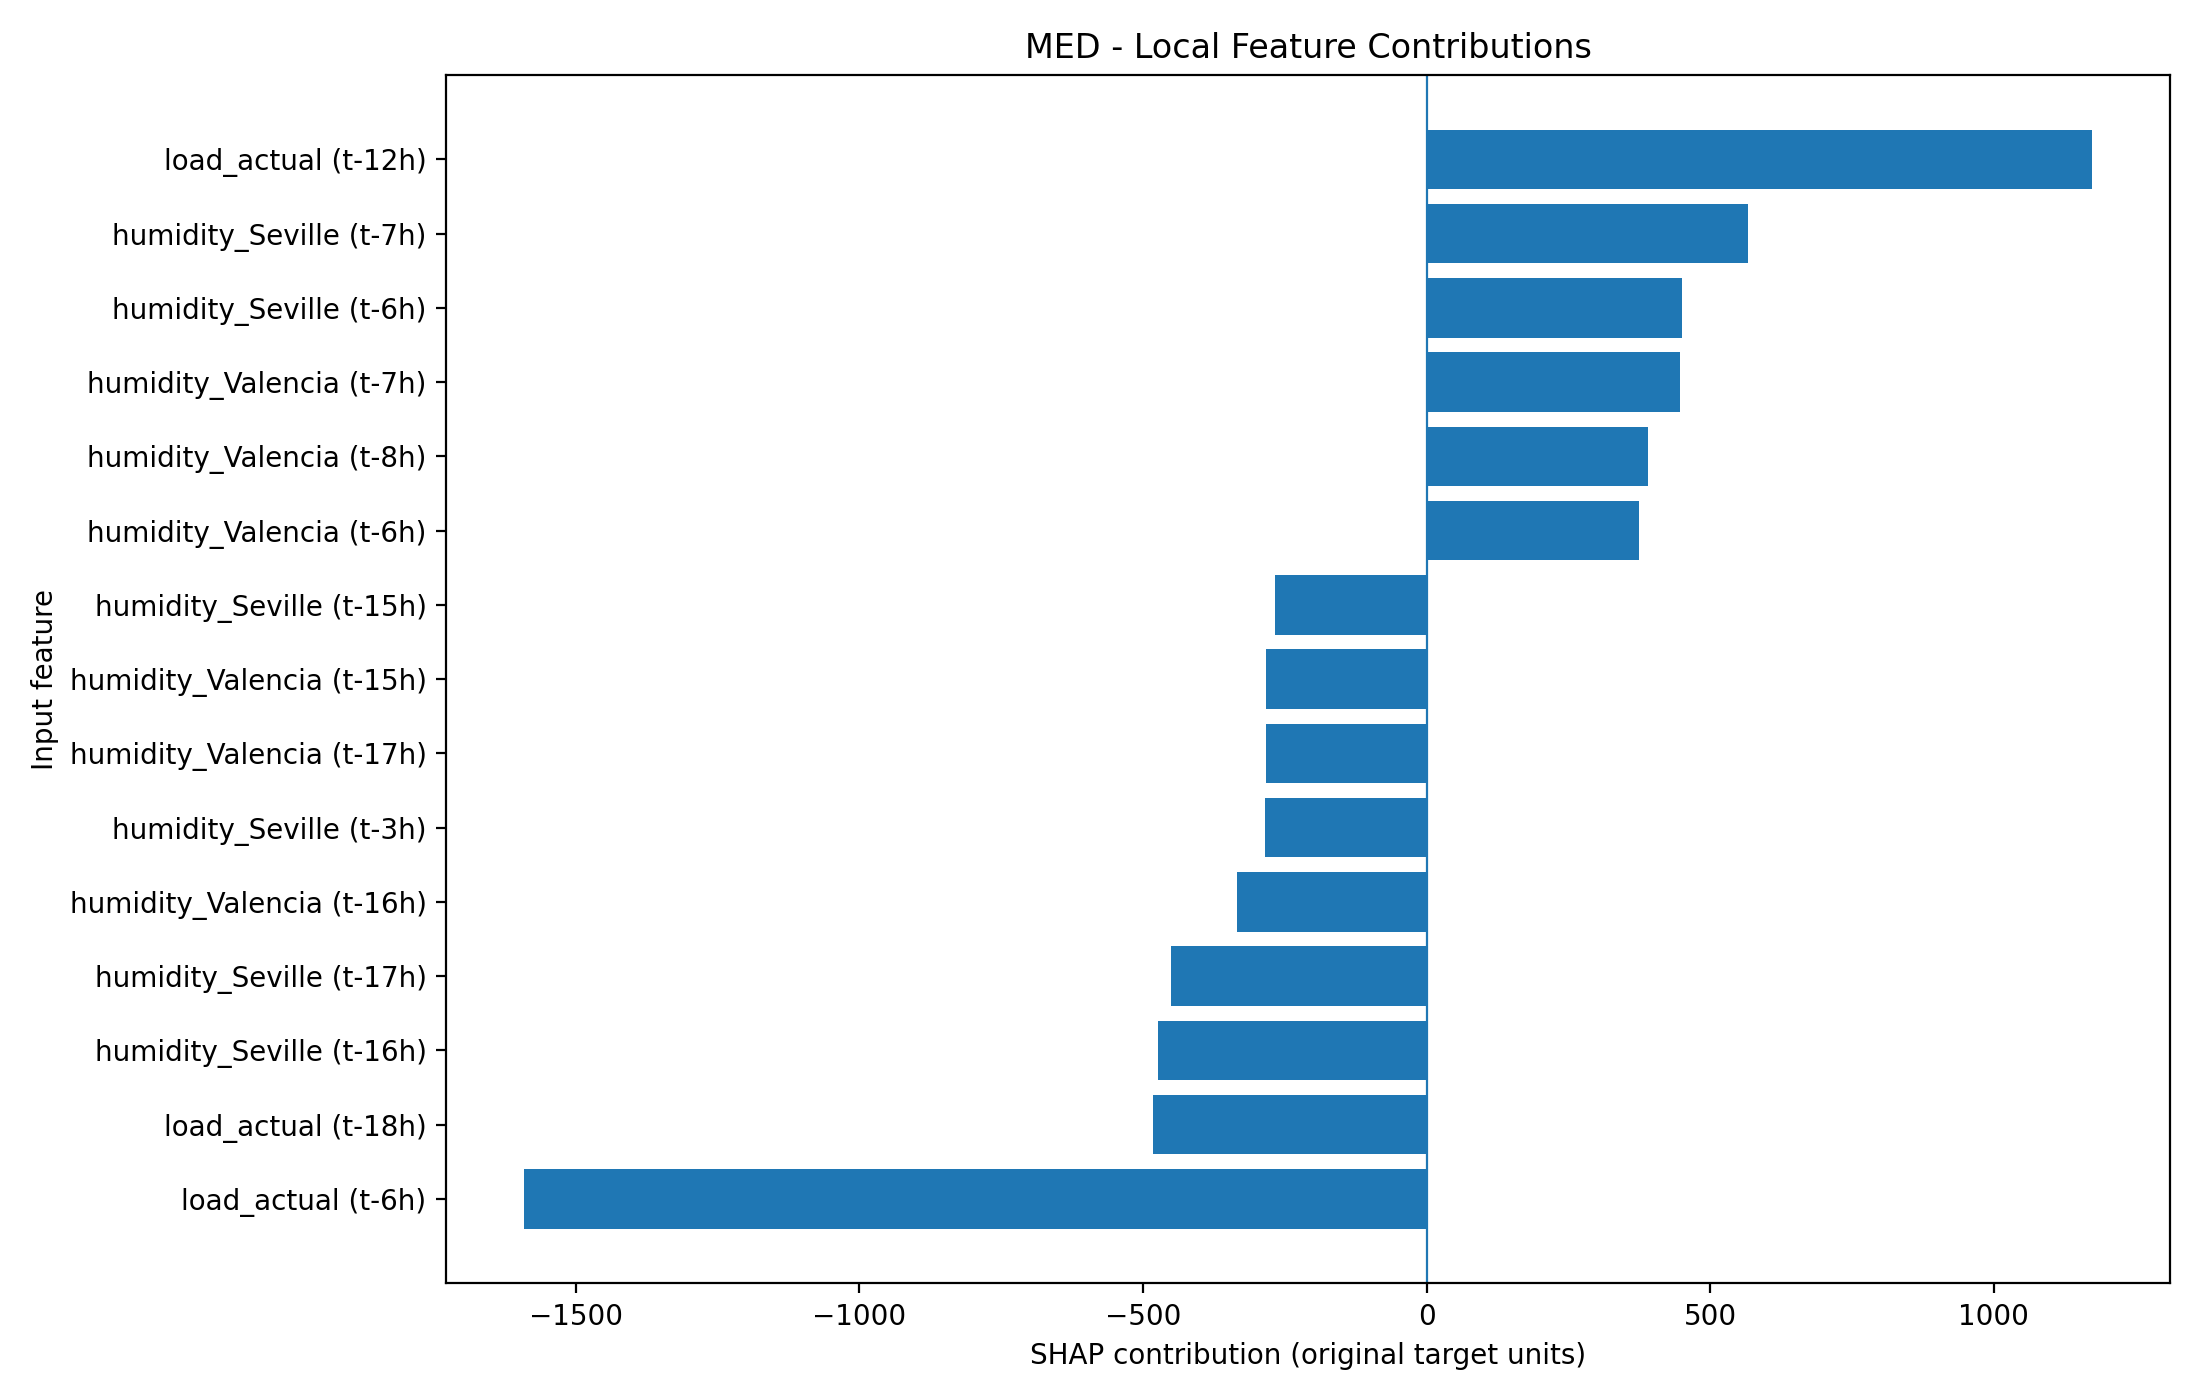

The file beside this chart, header and first rows:
Feature, InputValue, SHAP, AbsSHAP, Effect
load_actual (t-6h), 23942, -1591, 1591, Decreases prediction
load_actual (t-12h), 32728, 1173, 1173, Increases prediction
humidity_Seville (t-7h), 93.0, 566.1, 566.1, Increases prediction
load_actual (t-18h), 33002, -483.1, 483.1, Decreases prediction
humidity_Seville (t-16h), 98, -473.5, 473.5, Decreases prediction
humidity_Seville (t-6h), 87.0, 450.9, 450.9, Increases prediction
humidity_Seville (t-17h), 98, -450.6, 450.6, Decreases prediction
humidity_Valencia (t-7h), 93, 446.4, 446.4, Increases prediction
humidity_Valencia (t-8h), 93, 391.2, 391.2, Increases prediction
humidity_Valencia (t-6h), 93, 374, 374, Increases prediction
humidity_Valencia (t-16h), 100.0, -333.4, 333.4, Decreases prediction
humidity_Seville (t-3h), 93.0, -285.3, 285.3, Decreases prediction
humidity_Valencia (t-17h), 100.0, -283.3, 283.3, Decreases prediction
humidity_Valencia (t-15h), 98.0, -282.7, 282.7, Decreases prediction
humidity_Seville (t-15h), 88.0, -266.6, 266.6, Decreases prediction
temp_Seville (t-6h), 285.6, 263.6, 263.6, Increases prediction
humidity_Seville (t-8h), 82.0, 253.3, 253.3, Increases prediction
temp_Barcelona (t-7h), 284.1, 251.1, 251.1, Increases prediction
temp_Seville (t-7h), 286.1, 246.8, 246.8, Increases prediction
temp_Barcelona (t-6h), 283.6, 233, 233, Increases prediction
humidity_Valencia (t-3h), 100.0, -228.6, 228.6, Decreases prediction
humidity_Seville (t-2h), 93.0, -227.4, 227.4, Decreases prediction
humidity_Valencia (t-14h), 98.0, -217.4, 217.4, Decreases prediction
humidity_Seville (t-5h), 93.0, 208.4, 208.4, Increases prediction
humidity_Valencia (t-9h), 87, 196.5, 196.5, Increases prediction
humidity_Seville (t-14h), 88.0, -193.3, 193.3, Decreases prediction
temp_Bilbao (t-6h), 281, 189.9, 189.9, Increases prediction
humidity_Seville (t-18h), 87.0, -187.9, 187.9, Decreases prediction
temp_Valencia (t-7h), 286.1, 187.8, 187.8, Increases prediction
temp_Barcelona (t-8h), 284.6, 180.3, 180.3, Increases prediction
temp_Bilbao (t-7h), 281.6, 172.7, 172.7, Increases prediction
temp_Valencia (t-6h), 286.1, 165.6, 165.6, Increases prediction
temp_Seville (t-3h), 286.1, -162, 162, Decreases prediction
temp_Valencia (t-3h), 284.1, -151.8, 151.8, Decreases prediction
humidity_Madrid (t-6h), 93.0, 151.4, 151.4, Increases prediction
temp_Valencia (t-16h), 284.3, -151, 151, Decreases prediction
temp_Barcelona (t-3h), 283.1, -148.7, 148.7, Decreases prediction
temp_Valencia (t-8h), 286.1, 147.6, 147.6, Increases prediction
humidity_Valencia (t-4h), 100.0, -146.2, 146.2, Decreases prediction
temp_Valencia (t-15h), 284, -136.8, 136.8, Decreases prediction
temp_Seville (t-8h), 287.5, 132.7, 132.7, Increases prediction
humidity_Seville (t-4h), 93.0, -131.6, 131.6, Decreases prediction
temp_Valencia (t-17h), 284.3, -130.1, 130.1, Decreases prediction
temp_Bilbao (t-8h), 281.6, 126.3, 126.3, Increases prediction
temp_Valencia (t-4h), 284.1, -125.2, 125.2, Decreases prediction
humidity_Bilbao (t-7h), 93.0, 121.3, 121.3, Increases prediction
temp_Seville (t-4h), 286.1, -119.3, 119.3, Decreases prediction
humidity_Madrid (t-16h), 100.0, -118.4, 118.4, Decreases prediction
humidity_Barcelona (t-7h), 93.0, 118.4, 118.4, Increases prediction
humidity_Valencia (t-5h), 93, 117, 117, Increases prediction
humidity_Seville (t-13h), 88.0, -110.2, 110.2, Decreases prediction
temp_Bilbao (t-3h), 281, -107.6, 107.6, Decreases prediction
humidity_Barcelona (t-6h), 93.0, 106, 106, Increases prediction
humidity_Valencia (t-13h), 98.0, -104.2, 104.2, Decreases prediction
temp_Valencia (t-14h), 284, -99.69, 99.69, Decreases prediction
humidity_Madrid (t-15h), 100.0, -95.23, 95.23, Decreases prediction
temp_Barcelona (t-2h), 282.6, -95, 95, Decreases prediction
humidity_Bilbao (t-6h), 93.0, 94.98, 94.98, Increases prediction
temp_Barcelona (t-9h), 284.6, 92.03, 92.03, Increases prediction
humidity_Madrid (t-7h), 81.0, 90.68, 90.68, Increases prediction
... 123 more rows
